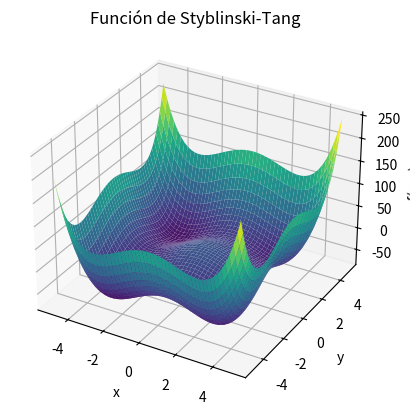

Source code (Python):
import numpy as np
import matplotlib.pyplot as plt
from mpl_toolkits.mplot3d import Axes3D

def styblinski_tang(x, y):
    return 0.5 * (x**4 - 16*x**2 + 5*x + y**4 - 16*y**2 + 5*y)

def styblinski_tang_plot():
    x = np.linspace(-5, 5, 400)
    y = np.linspace(-5, 5, 400)
    X, Y = np.meshgrid(x, y)

    Z = styblinski_tang(X, Y)

    fig = plt.figure()
    ax = fig.add_subplot(111, projection='3d')
    ax.plot_surface(X, Y, Z, cmap='viridis')

    ax.set_title("Función de Styblinski-Tang")
    ax.set_xlabel('x')
    ax.set_ylabel('y')
    ax.set_zlabel('f(x, y)')

    plt.show()

styblinski_tang_plot()
